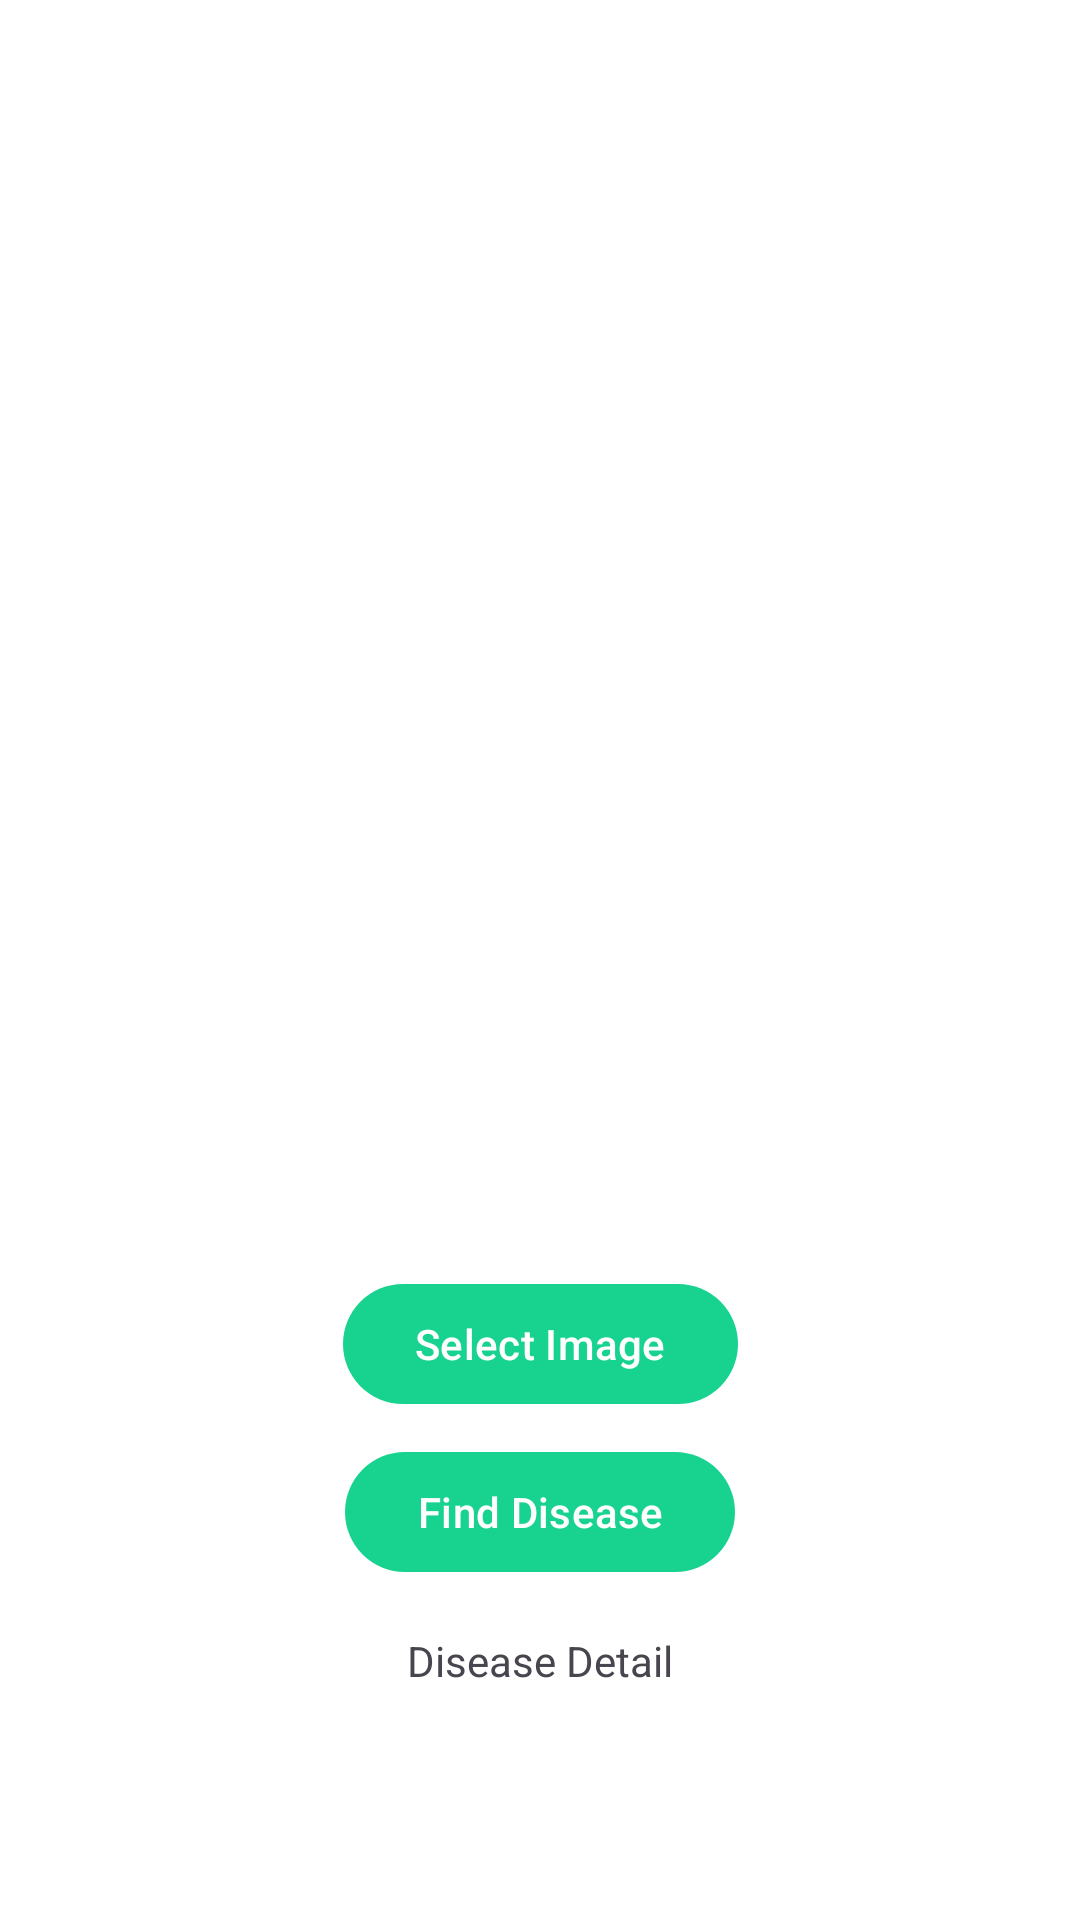

Write the Android layout XML for this screen, with the resource values it uses.
<!-- AndroidManifest.xml: application theme Theme.PlantDiseaseIdentifiers -->
<!-- res/layout/fragment_my_plant.xml -->
<?xml version="1.0" encoding="utf-8"?>
<androidx.core.widget.NestedScrollView xmlns:android="http://schemas.android.com/apk/res/android"
    xmlns:app="http://schemas.android.com/apk/res-auto"
    xmlns:tools="http://schemas.android.com/tools"
    android:layout_width="match_parent"
    android:layout_height="match_parent"
    app:layout_anchor="@id/camera_fab"
    tools:context=".MyPlantFragment">

    <androidx.constraintlayout.widget.ConstraintLayout
        android:layout_width="match_parent"
        android:layout_height="match_parent">

        <ImageView
            android:id="@+id/plant_image"
            android:layout_width="0dp"
            android:layout_height="400dp"
            android:layout_marginTop="16dp"
            android:scaleType="centerInside"
            tools:src="@mipmap/ic_launcher_foreground"
            app:layout_constraintEnd_toEndOf="parent"
            app:layout_constraintStart_toStartOf="parent"
            app:layout_constraintTop_toTopOf="parent" />

        <com.google.android.material.button.MaterialButton
            android:id="@+id/upload_button"
            android:layout_width="wrap_content"
            android:layout_height="wrap_content"
            android:layout_marginTop="8dp"
            android:text="Select Image"
            app:layout_constraintEnd_toEndOf="parent"
            app:layout_constraintStart_toStartOf="parent"
            app:layout_constraintTop_toBottomOf="@+id/plant_image" />

        <com.google.android.material.button.MaterialButton
            android:id="@+id/find_disease_Button"
            android:layout_width="wrap_content"
            android:layout_height="wrap_content"
            android:text="Find Disease"
            app:layout_constraintEnd_toEndOf="parent"
            android:layout_marginTop="8dp"
            app:layout_constraintStart_toStartOf="parent"
            app:layout_constraintTop_toBottomOf="@+id/upload_button" />

        <TextView
            android:id="@+id/disease_detail_text"
            android:layout_width="match_parent"
            android:layout_height="100dp"
            android:text="Disease Detail"
            app:layout_constraintEnd_toEndOf="parent"
            android:textAlignment="center"
            android:layout_margin="16dp"
            app:layout_constraintStart_toStartOf="parent"
            app:layout_constraintTop_toBottomOf="@id/find_disease_Button" />

        <com.airbnb.lottie.LottieAnimationView
            android:id="@+id/loading_animation"
            android:layout_width="135dp"
            android:layout_height="135dp"
            android:layout_centerInParent="true"
            android:visibility="gone"
            app:lottie_autoPlay="true"
            app:lottie_loop="true"
            app:layout_constraintBottom_toBottomOf="parent"
            app:layout_constraintEnd_toEndOf="parent"
            app:layout_constraintStart_toStartOf="parent"
            app:layout_constraintTop_toTopOf="parent"
            app:lottie_rawRes="@raw/loading" />
    </androidx.constraintlayout.widget.ConstraintLayout>
</androidx.core.widget.NestedScrollView>
<!-- resources referenced by this layout -->
<resources>
  <!-- mipmap ic_launcher_foreground: webp bitmap (mipmap-hdpi, 4034 bytes) -->
  <style name="Theme.PlantDiseaseIdentifiers" parent="Base.Theme.PlantDiseaseIdentifiers" />
  <style name="Base.Theme.PlantDiseaseIdentifiers" parent="Theme.Material3.Light.NoActionBar">
          
          <item name="colorPrimary">#18D38F</item>
          <item name="colorPrimaryVariant">#29C3FD</item>
          <item name="colorAccent">@color/colorAccent</item>
          <item name="android:windowBackground">@color/white</item>
          <item name="android:statusBarColor">@color/status_bar_light_mode_color</item>
          <item name="android:windowLightStatusBar">true</item>
      </style>
  <color name="colorAccent">#44D8FD</color>
  <color name="white">#FFFFFFFF</color>
  <color name="status_bar_light_mode_color">@color/white</color>
</resources>
